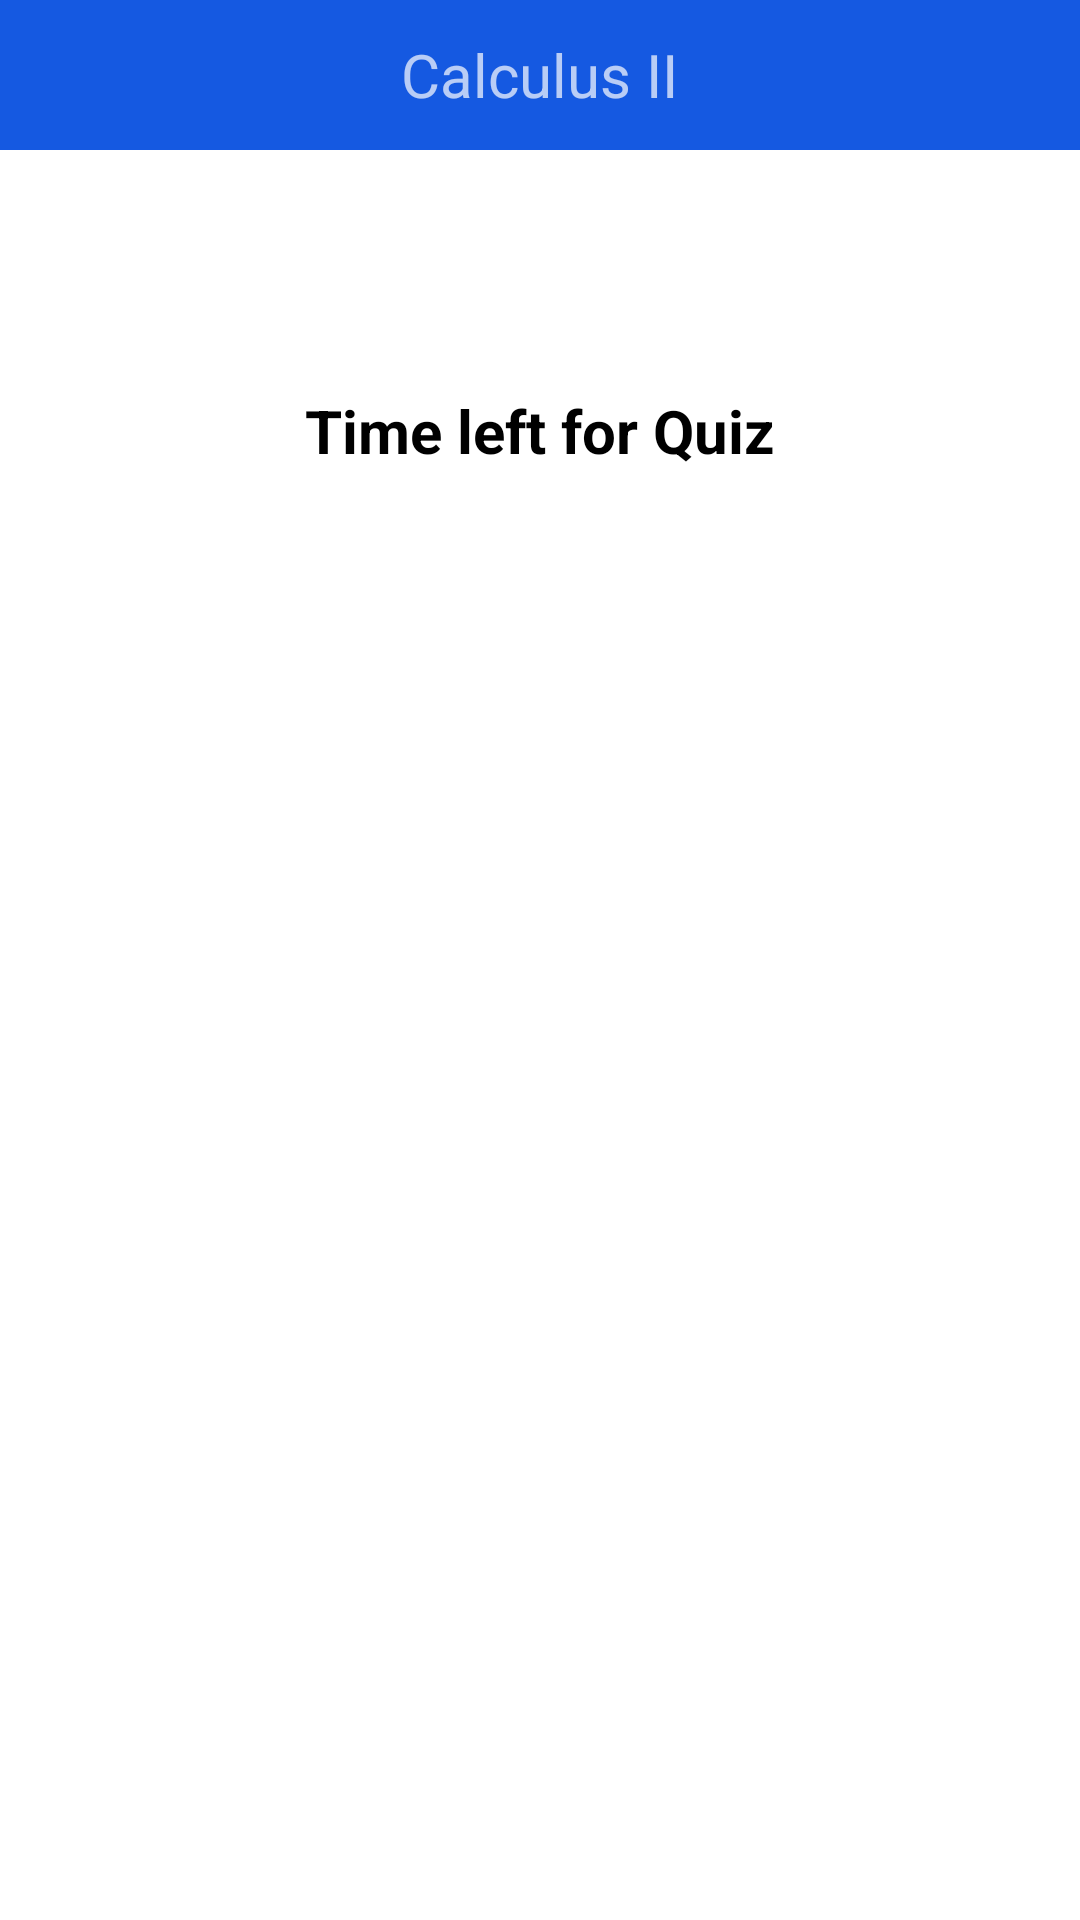

Android layout source for this screen:
<!-- AndroidManifest.xml: application theme AppTheme.Dark -->
<!-- res/layout/activity_teacher_quiz_waiting.xml -->
<?xml version="1.0" encoding="utf-8"?>
<RelativeLayout xmlns:android="http://schemas.android.com/apk/res/android"
    android:layout_width="match_parent"
    android:layout_height="match_parent">

    <RelativeLayout
        android:id="@+id/rel_topbar"
        android:layout_width="match_parent"
        android:layout_height="@dimen/action_bar_size"
        android:background="@color/primary_darker">

        <ImageView
            android:id="@+id/imv_back"
            android:layout_width="50dp"
            android:layout_height="wrap_content"
            android:src="@drawable/ic_back_white"/>

        <TextView
            android:id="@+id/txt_title"
            android:layout_width="wrap_content"
            android:layout_height="wrap_content"
            android:layout_centerInParent="true"
            android:text="Calculus II"
            android:textSize="@dimen/title_text_size"/>

    </RelativeLayout>

    <RelativeLayout
        android:id="@+id/rel_main"
        android:layout_width="match_parent"
        android:layout_height="match_parent"
        android:layout_below="@+id/rel_topbar"
        android:background="@color/white">

        <TextView
            android:id="@+id/txt_time_for_quiz"
            android:layout_width="match_parent"
            android:layout_height="wrap_content"
            android:gravity="center_horizontal"
            android:layout_marginTop="80dp"
            android:text="Time left for Quiz"
            android:textColor="@color/black"
            android:textSize="20sp"
            android:textStyle="bold"/>

    </RelativeLayout>

</RelativeLayout>
<!-- resources referenced by this layout -->
<resources>
  <color name="black">#000000</color>
  <color name="primary_darker">#1559e1</color>
  <color name="white">#ffffff</color>
  <dimen name="action_bar_size">50dp</dimen>
  <dimen name="title_text_size">20sp</dimen>
  <style name="AppTheme.Dark" parent="Theme.AppCompat.NoActionBar">
          <item name="colorPrimary">@color/primary</item>
          <item name="colorPrimaryDark">@color/primary_dark</item>
          <item name="colorAccent">@color/accent</item>
  
          <item name="android:windowBackground">@color/primary</item>
  
          <item name="colorControlNormal">@color/iron</item>
          <item name="colorControlActivated">@color/primary_dark</item>
          <item name="colorControlHighlight">@color/primary_dark</item>
          <item name="android:textColorHint">@color/iron</item>
  
          <item name="colorButtonNormal">@color/primary_darker</item>
      </style>
  <color name="primary">#4b91ec</color>
  <color name="primary_dark">#29a1e1</color>
  <color name="accent">#FFFFFF</color>
  <color name="iron">#CCCCCC</color>
</resources>
